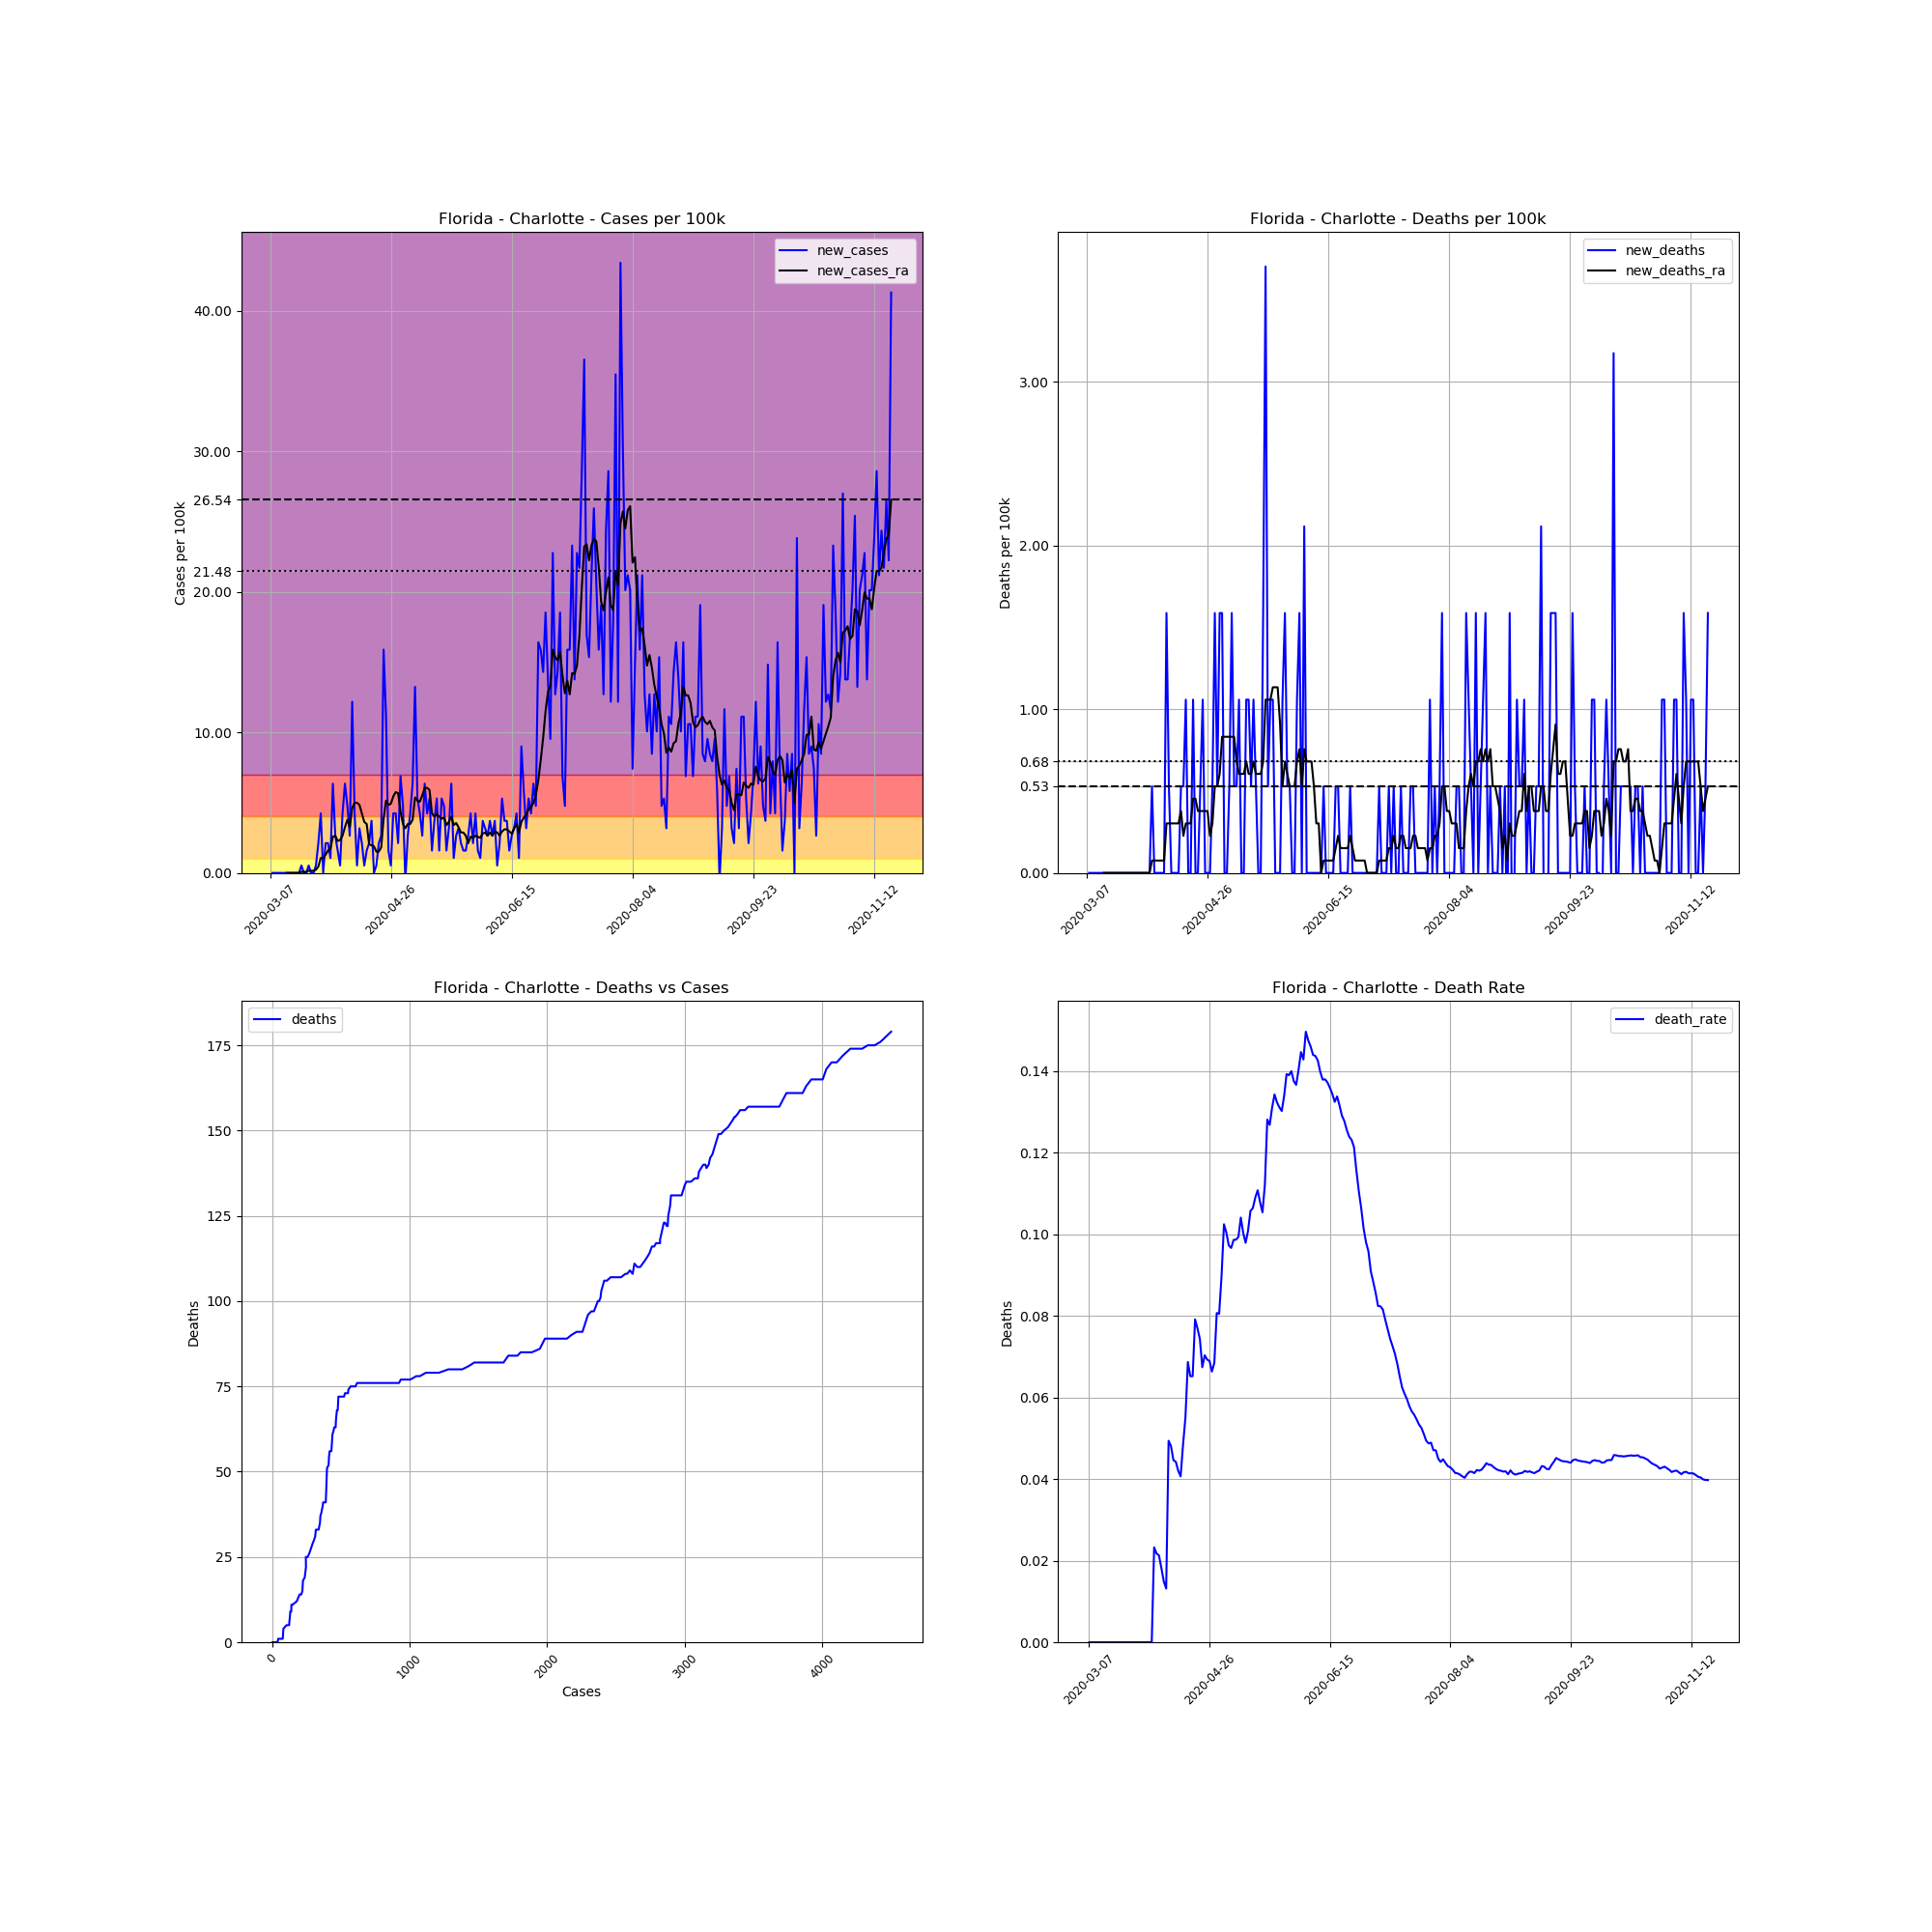

Values plotted in this chart, from the file beside it:
, date, county, state, fips, cases, deaths, COUNTY, STNAME, CTYNAME, POPESTIMATE2019, cases_per_100k, deaths_per_100k, death_rate, new_cases, new_deaths, new_cases_ra, new_deaths_ra
20509, 2020-03-07, Charlotte, Florida, 12015, 1, 0, 15, Florida, Charlotte, 188910, 0.5294, 0.0, 0.0, , , , 
20510, 2020-03-08, Charlotte, Florida, 12015, 1, 0, 15, Florida, Charlotte, 188910, 0.5294, 0.0, 0.0, 0.0, 0.0, , 
20511, 2020-03-09, Charlotte, Florida, 12015, 1, 0, 15, Florida, Charlotte, 188910, 0.5294, 0.0, 0.0, 0.0, 0.0, , 
20512, 2020-03-10, Charlotte, Florida, 12015, 1, 0, 15, Florida, Charlotte, 188910, 0.5294, 0.0, 0.0, 0.0, 0.0, , 
20513, 2020-03-11, Charlotte, Florida, 12015, 1, 0, 15, Florida, Charlotte, 188910, 0.5294, 0.0, 0.0, 0.0, 0.0, , 
20514, 2020-03-12, Charlotte, Florida, 12015, 1, 0, 15, Florida, Charlotte, 188910, 0.5294, 0.0, 0.0, 0.0, 0.0, , 
20515, 2020-03-13, Charlotte, Florida, 12015, 1, 0, 15, Florida, Charlotte, 188910, 0.5294, 0.0, 0.0, 0.0, 0.0, , 
20516, 2020-03-14, Charlotte, Florida, 12015, 1, 0, 15, Florida, Charlotte, 188910, 0.5294, 0.0, 0.0, 0.0, 0.0, 0.0, 0.0
20517, 2020-03-15, Charlotte, Florida, 12015, 1, 0, 15, Florida, Charlotte, 188910, 0.5294, 0.0, 0.0, 0.0, 0.0, 0.0, 0.0
20518, 2020-03-16, Charlotte, Florida, 12015, 1, 0, 15, Florida, Charlotte, 188910, 0.5294, 0.0, 0.0, 0.0, 0.0, 0.0, 0.0
20519, 2020-03-17, Charlotte, Florida, 12015, 1, 0, 15, Florida, Charlotte, 188910, 0.5294, 0.0, 0.0, 0.0, 0.0, 0.0, 0.0
20520, 2020-03-18, Charlotte, Florida, 12015, 1, 0, 15, Florida, Charlotte, 188910, 0.5294, 0.0, 0.0, 0.0, 0.0, 0.0, 0.0
20521, 2020-03-19, Charlotte, Florida, 12015, 1, 0, 15, Florida, Charlotte, 188910, 0.5294, 0.0, 0.0, 0.0, 0.0, 0.0, 0.0
20522, 2020-03-20, Charlotte, Florida, 12015, 2, 0, 15, Florida, Charlotte, 188910, 1.059, 0.0, 0.0, 0.5294, 0.0, 0.07562, 0.0
20523, 2020-03-21, Charlotte, Florida, 12015, 2, 0, 15, Florida, Charlotte, 188910, 1.059, 0.0, 0.0, 0.0, 0.0, 0.07562, 0.0
20524, 2020-03-22, Charlotte, Florida, 12015, 2, 0, 15, Florida, Charlotte, 188910, 1.059, 0.0, 0.0, 0.0, 0.0, 0.07562, 0.0
20525, 2020-03-23, Charlotte, Florida, 12015, 3, 0, 15, Florida, Charlotte, 188910, 1.588, 0.0, 0.0, 0.5294, 0.0, 0.1512, 0.0
20526, 2020-03-24, Charlotte, Florida, 12015, 3, 0, 15, Florida, Charlotte, 188910, 1.588, 0.0, 0.0, 0.0, 0.0, 0.1512, 0.0
20527, 2020-03-25, Charlotte, Florida, 12015, 3, 0, 15, Florida, Charlotte, 188910, 1.588, 0.0, 0.0, 0.0, 0.0, 0.1512, 0.0
20528, 2020-03-26, Charlotte, Florida, 12015, 4, 0, 15, Florida, Charlotte, 188910, 2.117, 0.0, 0.0, 0.5294, 0.0, 0.2269, 0.0
20529, 2020-03-27, Charlotte, Florida, 12015, 8, 0, 15, Florida, Charlotte, 188910, 4.235, 0.0, 0.0, 2.117, 0.0, 0.4537, 0.0
20530, 2020-03-28, Charlotte, Florida, 12015, 16, 0, 15, Florida, Charlotte, 188910, 8.47, 0.0, 0.0, 4.235, 0.0, 1.059, 0.0
20531, 2020-03-29, Charlotte, Florida, 12015, 16, 0, 15, Florida, Charlotte, 188910, 8.47, 0.0, 0.0, 0.0, 0.0, 1.059, 0.0
20532, 2020-03-30, Charlotte, Florida, 12015, 20, 0, 15, Florida, Charlotte, 188910, 10.59, 0.0, 0.0, 2.117, 0.0, 1.286, 0.0
20533, 2020-03-31, Charlotte, Florida, 12015, 24, 0, 15, Florida, Charlotte, 188910, 12.7, 0.0, 0.0, 2.117, 0.0, 1.588, 0.0
20534, 2020-04-01, Charlotte, Florida, 12015, 26, 0, 15, Florida, Charlotte, 188910, 13.76, 0.0, 0.0, 1.059, 0.0, 1.739, 0.0
20535, 2020-04-02, Charlotte, Florida, 12015, 38, 0, 15, Florida, Charlotte, 188910, 20.12, 0.0, 0.0, 6.352, 0.0, 2.571, 0.0
20536, 2020-04-03, Charlotte, Florida, 12015, 43, 1, 15, Florida, Charlotte, 188910, 22.76, 0.5294, 0.02326, 2.647, 0.5294, 2.647, 0.07562
20537, 2020-04-04, Charlotte, Florida, 12015, 46, 1, 15, Florida, Charlotte, 188910, 24.35, 0.5294, 0.02174, 1.588, 0.0, 2.269, 0.07562
20538, 2020-04-05, Charlotte, Florida, 12015, 47, 1, 15, Florida, Charlotte, 188910, 24.88, 0.5294, 0.02128, 0.5294, 0.0, 2.344, 0.07562
20539, 2020-04-06, Charlotte, Florida, 12015, 55, 1, 15, Florida, Charlotte, 188910, 29.11, 0.5294, 0.01818, 4.235, 0.0, 2.647, 0.07562
20540, 2020-04-07, Charlotte, Florida, 12015, 67, 1, 15, Florida, Charlotte, 188910, 35.47, 0.5294, 0.01493, 6.352, 0.0, 3.252, 0.07562
20541, 2020-04-08, Charlotte, Florida, 12015, 76, 1, 15, Florida, Charlotte, 188910, 40.23, 0.5294, 0.01316, 4.764, 0.0, 3.781, 0.07562
20542, 2020-04-09, Charlotte, Florida, 12015, 81, 4, 15, Florida, Charlotte, 188910, 42.88, 2.117, 0.04938, 2.647, 1.588, 3.252, 0.3025
20543, 2020-04-10, Charlotte, Florida, 12015, 104, 5, 15, Florida, Charlotte, 188910, 55.05, 2.647, 0.04808, 12.18, 0.5294, 4.613, 0.3025
20544, 2020-04-11, Charlotte, Florida, 12015, 112, 5, 15, Florida, Charlotte, 188910, 59.29, 2.647, 0.04464, 4.235, 0.0, 4.991, 0.3025
20545, 2020-04-12, Charlotte, Florida, 12015, 113, 5, 15, Florida, Charlotte, 188910, 59.82, 2.647, 0.04425, 0.5294, 0.0, 4.991, 0.3025
20546, 2020-04-13, Charlotte, Florida, 12015, 119, 5, 15, Florida, Charlotte, 188910, 62.99, 2.647, 0.04202, 3.176, 0.0, 4.84, 0.3025
20547, 2020-04-14, Charlotte, Florida, 12015, 123, 5, 15, Florida, Charlotte, 188910, 65.11, 2.647, 0.04065, 2.117, 0.0, 4.235, 0.3025
20548, 2020-04-15, Charlotte, Florida, 12015, 124, 6, 15, Florida, Charlotte, 188910, 65.64, 3.176, 0.04839, 0.5294, 0.5294, 3.63, 0.3781
20549, 2020-04-16, Charlotte, Florida, 12015, 127, 7, 15, Florida, Charlotte, 188910, 67.23, 3.705, 0.05512, 1.588, 0.5294, 3.479, 0.2269
20550, 2020-04-17, Charlotte, Florida, 12015, 131, 9, 15, Florida, Charlotte, 188910, 69.35, 4.764, 0.0687, 2.117, 1.059, 2.042, 0.3025
20551, 2020-04-18, Charlotte, Florida, 12015, 138, 9, 15, Florida, Charlotte, 188910, 73.05, 4.764, 0.06522, 3.705, 0.0, 1.966, 0.3025
20552, 2020-04-19, Charlotte, Florida, 12015, 138, 9, 15, Florida, Charlotte, 188910, 73.05, 4.764, 0.06522, 0.0, 0.0, 1.891, 0.3025
20553, 2020-04-20, Charlotte, Florida, 12015, 139, 11, 15, Florida, Charlotte, 188910, 73.58, 5.823, 0.07914, 0.5294, 1.059, 1.512, 0.4537
20554, 2020-04-21, Charlotte, Florida, 12015, 143, 11, 15, Florida, Charlotte, 188910, 75.7, 5.823, 0.07692, 2.117, 0.0, 1.512, 0.4537
20555, 2020-04-22, Charlotte, Florida, 12015, 148, 11, 15, Florida, Charlotte, 188910, 78.34, 5.823, 0.07432, 2.647, 0.0, 1.815, 0.3781
20556, 2020-04-23, Charlotte, Florida, 12015, 178, 12, 15, Florida, Charlotte, 188910, 94.22, 6.352, 0.06742, 15.88, 0.5294, 3.857, 0.3781
20557, 2020-04-24, Charlotte, Florida, 12015, 199, 14, 15, Florida, Charlotte, 188910, 105.3, 7.411, 0.07035, 11.12, 1.059, 5.142, 0.3781
20558, 2020-04-25, Charlotte, Florida, 12015, 202, 14, 15, Florida, Charlotte, 188910, 106.9, 7.411, 0.06931, 1.588, 0.0, 4.84, 0.3781
20559, 2020-04-26, Charlotte, Florida, 12015, 203, 14, 15, Florida, Charlotte, 188910, 107.5, 7.411, 0.06897, 0.5294, 0.0, 4.915, 0.3781
20560, 2020-04-27, Charlotte, Florida, 12015, 211, 14, 15, Florida, Charlotte, 188910, 111.7, 7.411, 0.06635, 4.235, 0.0, 5.445, 0.2269
20561, 2020-04-28, Charlotte, Florida, 12015, 219, 15, 15, Florida, Charlotte, 188910, 115.9, 7.94, 0.06849, 4.235, 0.5294, 5.747, 0.3025
20562, 2020-04-29, Charlotte, Florida, 12015, 223, 18, 15, Florida, Charlotte, 188910, 118, 9.528, 0.08072, 2.117, 1.588, 5.672, 0.5294
20563, 2020-04-30, Charlotte, Florida, 12015, 236, 19, 15, Florida, Charlotte, 188910, 124.9, 10.06, 0.08051, 6.882, 0.5294, 4.386, 0.5294
20564, 2020-05-01, Charlotte, Florida, 12015, 245, 22, 15, Florida, Charlotte, 188910, 129.7, 11.65, 0.0898, 4.764, 1.588, 3.479, 0.605
20565, 2020-05-02, Charlotte, Florida, 12015, 244, 25, 15, Florida, Charlotte, 188910, 129.2, 13.23, 0.1025, -0.5294, 1.588, 3.176, 0.8318
20566, 2020-05-03, Charlotte, Florida, 12015, 249, 25, 15, Florida, Charlotte, 188910, 131.8, 13.23, 0.1004, 2.647, 0.0, 3.479, 0.8318
20567, 2020-05-04, Charlotte, Florida, 12015, 257, 25, 15, Florida, Charlotte, 188910, 136, 13.23, 0.09728, 4.235, 0.0, 3.479, 0.8318
20568, 2020-05-05, Charlotte, Florida, 12015, 269, 26, 15, Florida, Charlotte, 188910, 142.4, 13.76, 0.09665, 6.352, 0.5294, 3.781, 0.8318
... 198 more rows
